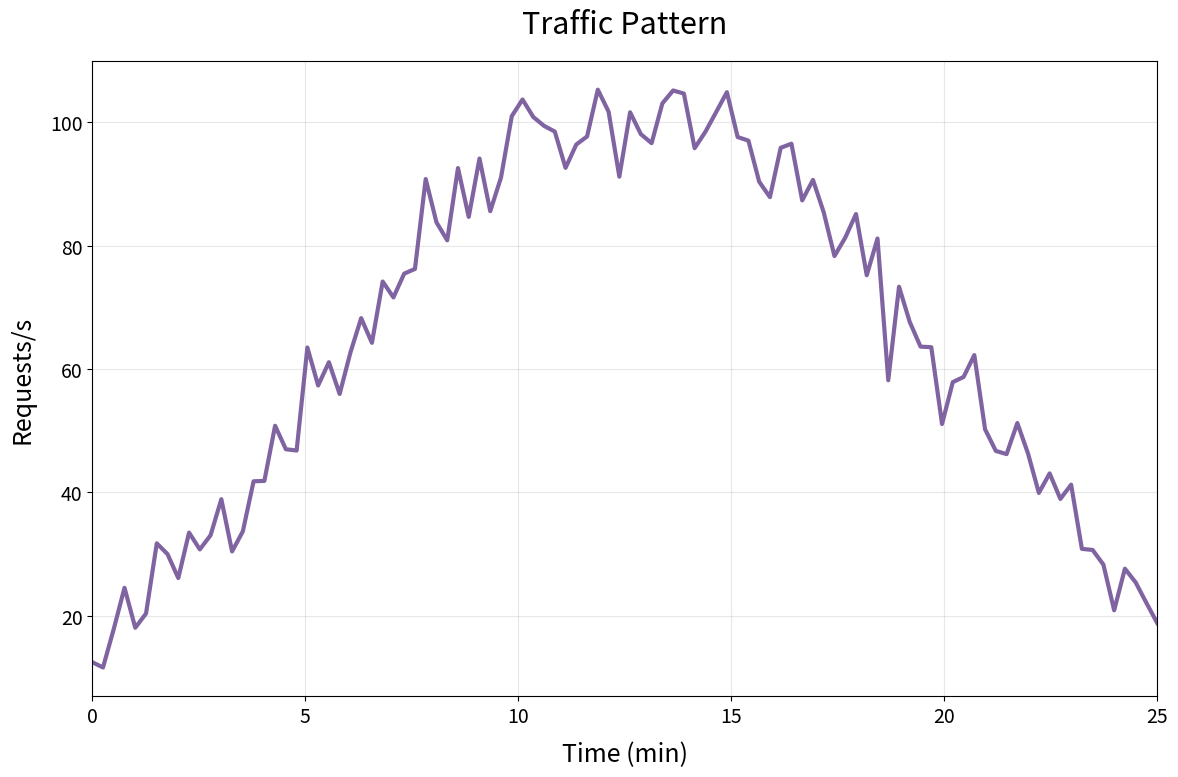
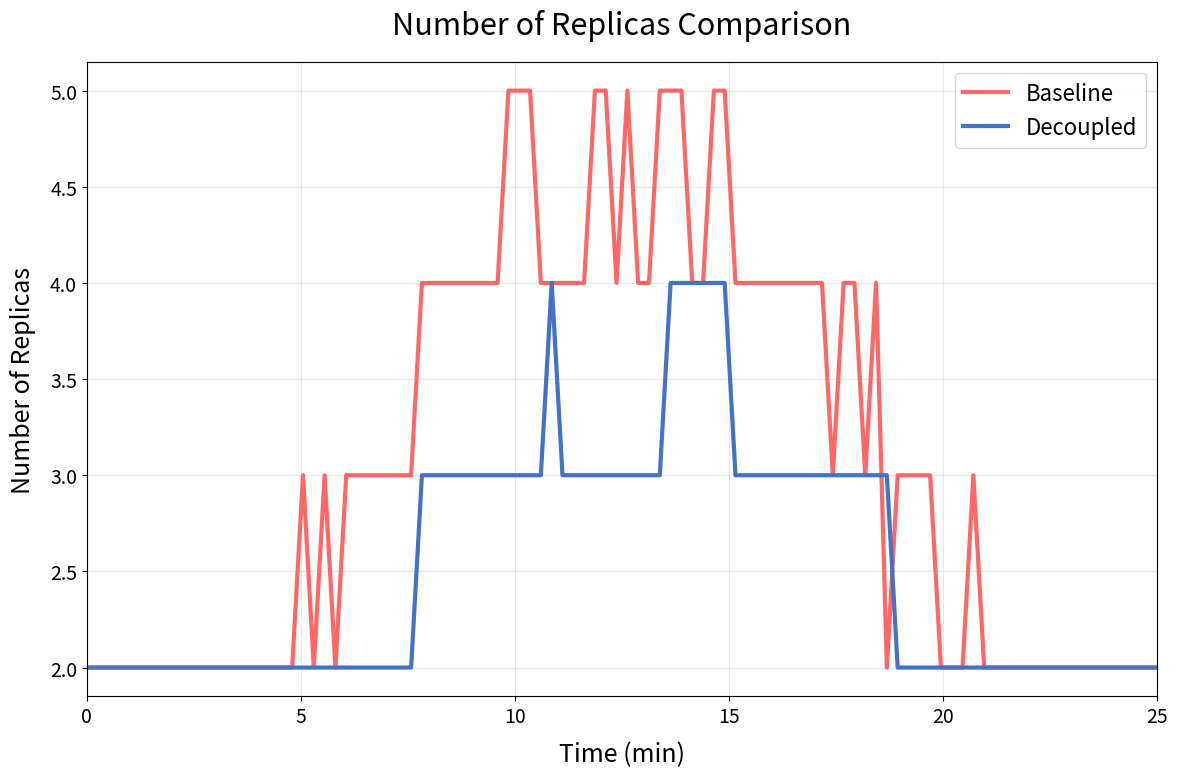
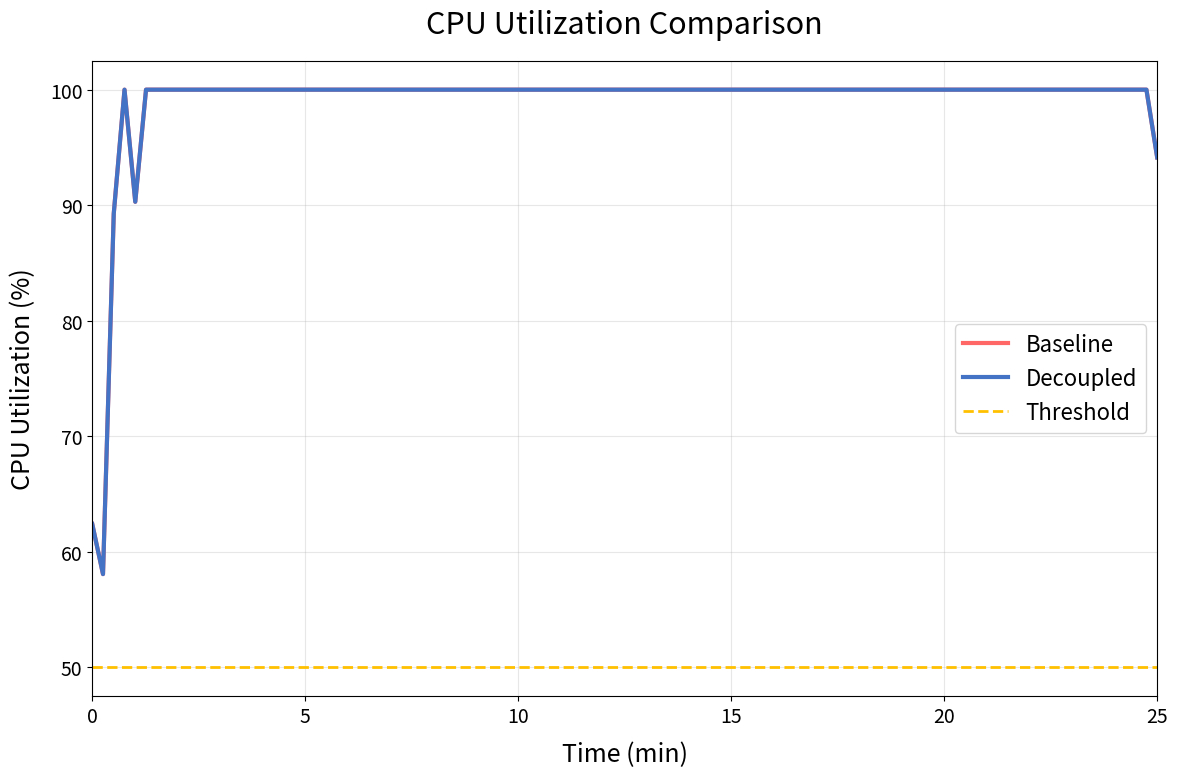
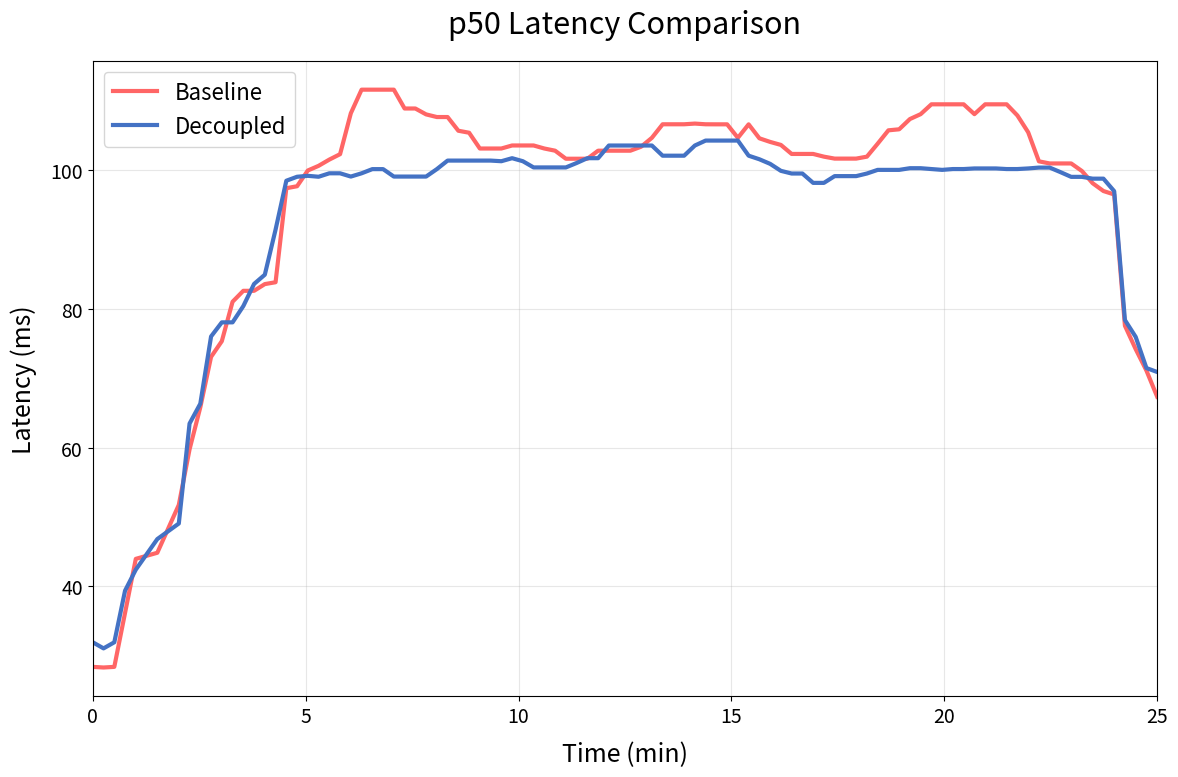
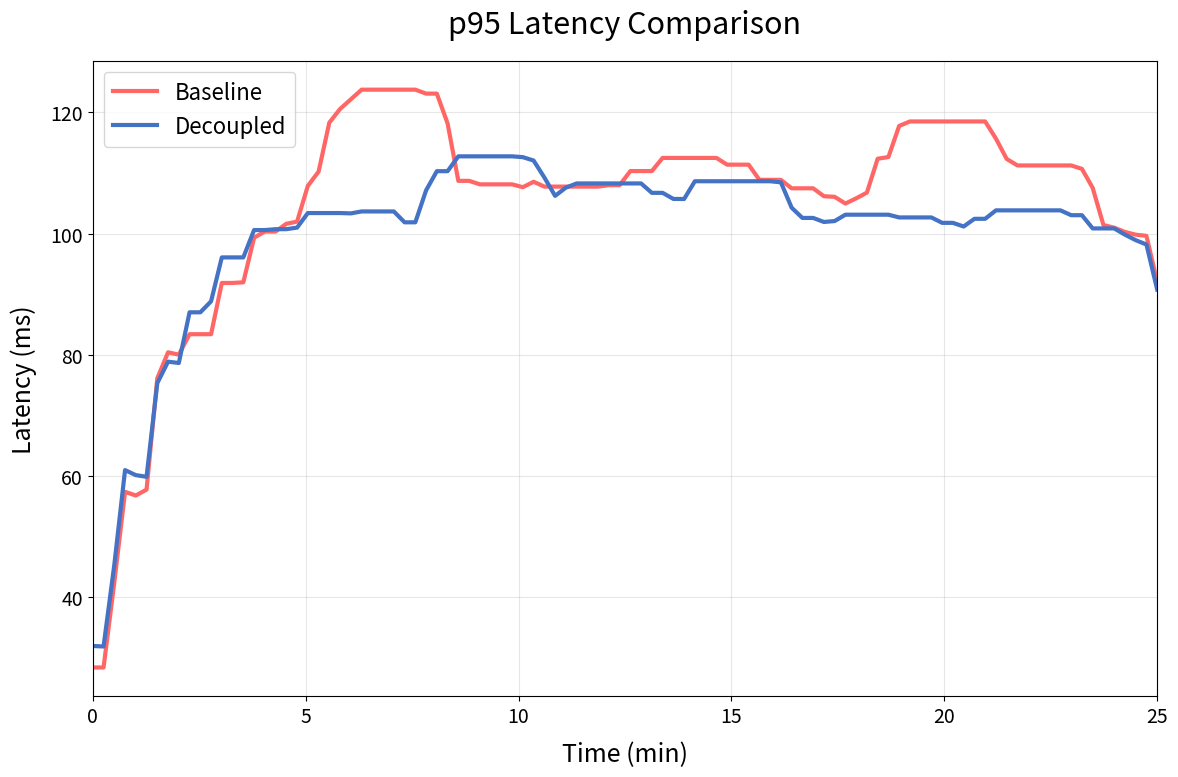
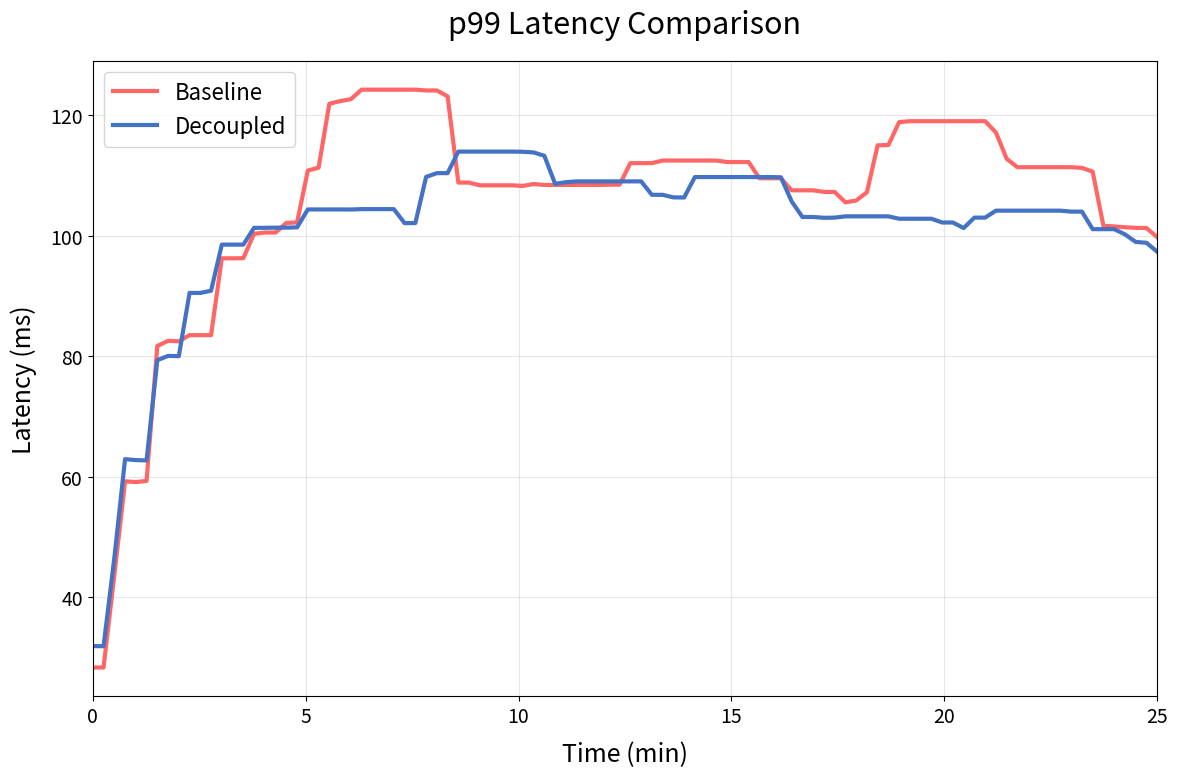
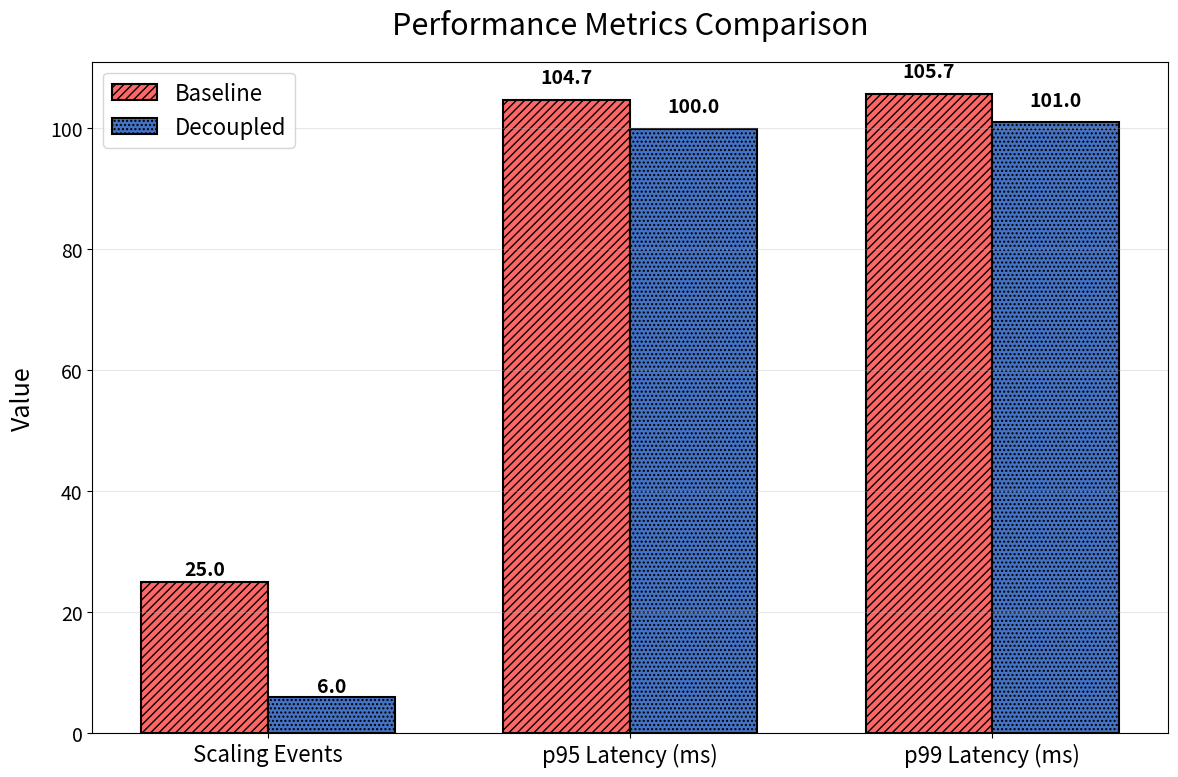

Write Python code to recreate these figures, in order.
import numpy as np
import matplotlib.pyplot as plt
import os
import pandas as pd

# 创建目录
os.makedirs('data', exist_ok=True)
os.makedirs('fig', exist_ok=True)

# 定义颜色方案
colors = {
    'cpu_pod': '#D9D9D9',  # 浅灰色
    'cpu_avg': '#4472C4',  # 蓝色
    'p50': '#00B0F0',      # 青蓝色
    'p90': '#FFC000',      # 金色
    'p99': '#FF6666',      # 浅红色
    'timeout': '#FF6666',  # 浅红色
    'success_rps': '#00B050',  # 翠绿色
    'total_rps': '#8064A2',    # 淡紫色
    'failed_area': '#FFE6E6'   # 极浅粉色
}

# 设置全局字体大小
plt.rcParams.update({'font.size': 14})
plt.rcParams['axes.titlesize'] = 18
plt.rcParams['axes.labelsize'] = 16
plt.rcParams['xtick.labelsize'] = 14
plt.rcParams['ytick.labelsize'] = 14
plt.rcParams['legend.fontsize'] = 14

# 模拟时间 - 每个数据点约15秒，总时长25分钟
points_per_minute = 4  # 每分钟4个点 (每点15秒)
total_minutes = 25
total_points = total_minutes * points_per_minute

# 创建时间数组，单位为分钟
time_points = np.linspace(0, total_minutes, total_points)

# 添加适当的X轴标签位置
time_ticks = np.arange(0, total_minutes + 1, 5)  # 每5分钟一个主刻度

# 简单流量模式：逐渐上升然后下降
traffic = np.concatenate([
    np.linspace(10, 100, int(total_points * 0.4)),  # 上升
    np.ones(int(total_points * 0.2)) * 100,         # 稳定高峰
    np.linspace(100, 20, int(total_points * 0.4))   # 下降
])

# 确保traffic长度与time_points一致
if len(traffic) < len(time_points):
    traffic = np.pad(traffic, (0, len(time_points) - len(traffic)), 'edge')
elif len(traffic) > len(time_points):
    traffic = traffic[:len(time_points)]

# 给流量添加一些随机波动
np.random.seed(42)  # 设置随机种子以保证结果可复现
traffic += np.random.normal(0, 5, len(traffic))
traffic = np.maximum(traffic, 0)  # 确保非负

# 模拟延迟
def simulate_latency(traffic, replicas, scaling_events):
    # 基础延迟与流量/副本数成正比
    base_latency = np.minimum(100, traffic / replicas * 5)
    
    # 添加一些随机波动
    base_latency += np.random.normal(0, 2, len(base_latency))
    
    # 冷启动延迟惩罚
    cold_start_penalty = np.zeros_like(base_latency)
    for event in scaling_events:
        time_idx, old_replicas, new_replicas, action = event
        if action == "scale-up":
            # 冷启动后的20个时间单位内延迟较高（约5分钟）
            for i in range(time_idx, min(time_idx + points_per_minute, len(cold_start_penalty))):
                cold_start_penalty[i] += 30 * (new_replicas - old_replicas) / new_replicas  # 新副本的冷启动惩罚
    
    # 总延迟 = 基础延迟 + 冷启动惩罚
    latency = base_latency + cold_start_penalty
    
    # 计算p50, p95, p99延迟
    p50_latency = np.zeros_like(latency)
    p95_latency = np.zeros_like(latency)
    p99_latency = np.zeros_like(latency)
    
    window_size = points_per_minute * 2  # 计算百分位数的窗口大小（约2分钟）
    for i in range(len(latency)):
        start_idx = max(0, i - window_size)
        window = latency[start_idx:i+1]
        p50_latency[i] = np.percentile(window, 50)
        p95_latency[i] = np.percentile(window, 95)
        p99_latency[i] = np.percentile(window, 99)
    
    return latency, p50_latency, p95_latency, p99_latency

# 基准配置：立即响应的自动缩放
def baseline_scaling(traffic):
    replicas = np.zeros_like(traffic)
    replicas[0] = 2  # 初始副本数
    scaling_events = []
    cpu_usage = np.zeros_like(traffic)
    
    for i in range(1, len(traffic)):
        # 计算当前CPU使用率
        cpu_usage[i-1] = min(100, traffic[i-1] / replicas[i-1] * 10)
        
        # 简单逻辑：当负载每增加10，增加一个副本；当负载每减少10，减少一个副本
        new_replicas = max(2, int(traffic[i] / 20))
        if new_replicas != replicas[i-1]:
            scaling_events.append((i, replicas[i-1], new_replicas, 
                                  "scale-up" if new_replicas > replicas[i-1] else "scale-down"))
        replicas[i] = new_replicas
    
    # 计算最后一个时间点的CPU使用率
    cpu_usage[-1] = min(100, traffic[-1] / replicas[-1] * 10)
    
    # 计算延迟
    latency, p50, p95, p99 = simulate_latency(traffic, replicas, scaling_events)
    
    return replicas, scaling_events, cpu_usage, latency, p50, p95, p99

# 解耦设计：滞后响应的自动缩放
def decoupled_scaling(traffic):
    replicas = np.zeros_like(traffic)
    replicas[0] = 2  # 初始副本数
    scaling_events = []
    cpu_usage = np.zeros_like(traffic)
    
    # 使用滑动窗口平均来平滑流量
    window_size = points_per_minute  # 1分钟窗口
    smoothed_traffic = np.copy(traffic)
    for i in range(window_size, len(traffic)):
        smoothed_traffic[i] = np.mean(traffic[i-window_size:i+1])
    
    for i in range(1, len(traffic)):
        # 计算CPU使用率
        cpu_usage[i-1] = min(100, traffic[i-1] / replicas[i-1] * 10)
        
        # 只有当平滑后的流量变化足够大时才缩放
        if i >= window_size:
            new_replicas = max(2, int(smoothed_traffic[i] / 25))
            if new_replicas != replicas[i-1]:
                scaling_events.append((i, replicas[i-1], new_replicas, 
                                      "scale-up" if new_replicas > replicas[i-1] else "scale-down"))
            replicas[i] = new_replicas
        else:
            replicas[i] = replicas[i-1]
    
    # 计算最后一个时间点的CPU使用率
    cpu_usage[-1] = min(100, traffic[-1] / replicas[-1] * 10)
    
    # 计算延迟
    latency, p50, p95, p99 = simulate_latency(traffic, replicas, scaling_events)
    
    return replicas, scaling_events, cpu_usage, latency, p50, p95, p99

# 运行模拟
baseline_replicas, baseline_events, baseline_cpu, baseline_latency, baseline_p50, baseline_p95, baseline_p99 = baseline_scaling(traffic)
decoupled_replicas, decoupled_events, decoupled_cpu, decoupled_latency, decoupled_p50, decoupled_p95, decoupled_p99 = decoupled_scaling(traffic)

# 计算减少百分比
scaling_actions_reduction = (len(baseline_events) - len(decoupled_events)) / len(baseline_events) * 100

# 保存数据
results = {
    'Time (min)': time_points,
    'Traffic': traffic,
    'Baseline_Replicas': baseline_replicas,
    'Baseline_CPU': baseline_cpu,
    'Baseline_Latency': baseline_latency,
    'Baseline_p50': baseline_p50,
    'Baseline_p95': baseline_p95,
    'Baseline_p99': baseline_p99,
    'Decoupled_Replicas': decoupled_replicas,
    'Decoupled_CPU': decoupled_cpu,
    'Decoupled_Latency': decoupled_latency,
    'Decoupled_p50': decoupled_p50,
    'Decoupled_p95': decoupled_p95,
    'Decoupled_p99': decoupled_p99
}
df = pd.DataFrame(results)
df.to_csv('data/scaling_results.csv', index=False)

# 保存摘要
summary = {
    'Metric': ['Scaling Events', 'p95 Latency (avg)', 'p99 Latency (avg)'],
    'Baseline': [len(baseline_events), np.mean(baseline_p95), np.mean(baseline_p99)],
    'Decoupled': [len(decoupled_events), np.mean(decoupled_p95), np.mean(decoupled_p99)],
    'Reduction_Percentage': [
        scaling_actions_reduction,
        (np.mean(baseline_p95) - np.mean(decoupled_p95)) / np.mean(baseline_p95) * 100,
        (np.mean(baseline_p99) - np.mean(decoupled_p99)) / np.mean(baseline_p99) * 100
    ]
}
summary_df = pd.DataFrame(summary)
summary_df.to_csv('data/summary.csv', index=False)

# 设置X轴标签函数
def set_time_axis(ax):
    ax.set_xticks(time_ticks)
    ax.set_xlim(0, total_minutes)
    ax.set_xlabel('Time (min)', fontsize=18, labelpad=10)

# 图1：流量模式
plt.figure(figsize=(12, 8))
plt.plot(time_points, traffic, color=colors['total_rps'], linewidth=3)
plt.title('Traffic Pattern', fontsize=22, pad=20)
set_time_axis(plt.gca())
plt.ylabel('Requests/s', fontsize=18, labelpad=10)
plt.grid(True, alpha=0.3)
plt.tight_layout()
plt.savefig('fig/traffic_pattern.pdf')
plt.close()

# 图2：副本数对比
plt.figure(figsize=(12, 8))
plt.plot(time_points, baseline_replicas, color=colors['p99'], linewidth=3, label='Baseline')
plt.plot(time_points, decoupled_replicas, color=colors['cpu_avg'], linewidth=3, label='Decoupled')
plt.title('Number of Replicas Comparison', fontsize=22, pad=20)
set_time_axis(plt.gca())
plt.ylabel('Number of Replicas', fontsize=18, labelpad=10)
plt.grid(True, alpha=0.3)
plt.legend(fontsize=16)
plt.tight_layout()
plt.savefig('fig/replicas_comparison.pdf')
plt.close()

# 图3：CPU使用率对比
plt.figure(figsize=(12, 8))
plt.plot(time_points, baseline_cpu, color=colors['p99'], linewidth=3, label='Baseline')
plt.plot(time_points, decoupled_cpu, color=colors['cpu_avg'], linewidth=3, label='Decoupled')
plt.axhline(y=50, color=colors['p90'], linestyle='--', linewidth=2, label='Threshold')
plt.title('CPU Utilization Comparison', fontsize=22, pad=20)
set_time_axis(plt.gca())
plt.ylabel('CPU Utilization (%)', fontsize=18, labelpad=10)
plt.grid(True, alpha=0.3)
plt.legend(fontsize=16)
plt.tight_layout()
plt.savefig('fig/cpu_comparison.pdf')
plt.close()

# 图4-1：p50延迟对比
plt.figure(figsize=(12, 8))
plt.plot(time_points, baseline_p50, color=colors['p99'], linewidth=3, label='Baseline')
plt.plot(time_points, decoupled_p50, color=colors['cpu_avg'], linewidth=3, label='Decoupled')
plt.title('p50 Latency Comparison', fontsize=22, pad=20)
set_time_axis(plt.gca())
plt.ylabel('Latency (ms)', fontsize=18, labelpad=10)
plt.grid(True, alpha=0.3)
plt.legend(fontsize=16)
plt.tight_layout()
plt.savefig('fig/p50_latency_comparison.pdf')
plt.close()

# 图4-2：p95延迟对比
plt.figure(figsize=(12, 8))
plt.plot(time_points, baseline_p95, color=colors['p99'], linewidth=3, label='Baseline')
plt.plot(time_points, decoupled_p95, color=colors['cpu_avg'], linewidth=3, label='Decoupled')
plt.title('p95 Latency Comparison', fontsize=22, pad=20)
set_time_axis(plt.gca())
plt.ylabel('Latency (ms)', fontsize=18, labelpad=10)
plt.grid(True, alpha=0.3)
plt.legend(fontsize=16)
plt.tight_layout()
plt.savefig('fig/p95_latency_comparison.pdf')
plt.close()

# 图4-3：p99延迟对比
plt.figure(figsize=(12, 8))
plt.plot(time_points, baseline_p99, color=colors['p99'], linewidth=3, label='Baseline')
plt.plot(time_points, decoupled_p99, color=colors['cpu_avg'], linewidth=3, label='Decoupled')
plt.title('p99 Latency Comparison', fontsize=22, pad=20)
set_time_axis(plt.gca())
plt.ylabel('Latency (ms)', fontsize=18, labelpad=10)
plt.grid(True, alpha=0.3)
plt.legend(fontsize=16)
plt.tight_layout()
plt.savefig('fig/p99_latency_comparison.pdf')
plt.close()

# 图5：性能指标对比（条形图，带花纹）
plt.figure(figsize=(12, 8))
metrics = ['Scaling Events', 'p95 Latency (ms)', 'p99 Latency (ms)']
baseline_values = [len(baseline_events), np.mean(baseline_p95), np.mean(baseline_p99)]
decoupled_values = [len(decoupled_events), np.mean(decoupled_p95), np.mean(decoupled_p99)]

x = np.arange(len(metrics))
width = 0.35

# 带花纹但保留颜色的柱状图
baseline_bars = plt.bar(x - width/2, baseline_values, width, 
                       label='Baseline', color=colors['p99'], 
                       edgecolor='black', linewidth=1.5, 
                       hatch='////')  # 斜线图案
decoupled_bars = plt.bar(x + width/2, decoupled_values, width, 
                        label='Decoupled', color=colors['cpu_avg'], 
                        edgecolor='black', linewidth=1.5, 
                        hatch='....')  # 点状图案

# 添加数值标签
for i, v in enumerate(baseline_values):
    plt.text(i - width/2, v + baseline_values[i]*0.02, f"{v:.1f}", 
             ha='center', va='bottom', fontsize=14, fontweight='bold')
for i, v in enumerate(decoupled_values):
    plt.text(i + width/2, v + decoupled_values[i]*0.02, f"{v:.1f}", 
             ha='center', va='bottom', fontsize=14, fontweight='bold')

# # 添加减少百分比标签
# for i, (bv, dv) in enumerate(zip(baseline_values, decoupled_values)):
#     reduction = (bv - dv) / bv * 100
#     if reduction > 0:  # 只显示正的减少百分比
#         plt.text(i, max(bv, dv) * 1.1, f"-{reduction:.1f}%", 
#                 ha='center', va='bottom', fontsize=14, fontweight='bold')

plt.xticks(x, metrics, fontsize=16)
plt.ylabel('Value', fontsize=18, labelpad=10)
plt.title('Performance Metrics Comparison', fontsize=22, pad=20)
plt.legend(fontsize=16)
plt.grid(True, axis='y', alpha=0.3)
plt.tight_layout()
plt.savefig('fig/metrics_comparison.pdf')
plt.close()

# 打印结果
print("模拟完成！数据已保存到data/目录，图表已保存到fig/目录。")
print(f"\n基准配置扩缩容事件: {len(baseline_events)}")
print(f"解耦设计扩缩容事件: {len(decoupled_events)}")
print(f"扩缩容事件减少: {scaling_actions_reduction:.1f}%")
print(f"\np50延迟对比:")
print(f"基准配置: {np.mean(baseline_p50):.2f} ms")
print(f"解耦设计: {np.mean(decoupled_p50):.2f} ms")
print(f"\np95延迟对比:")
print(f"基准配置: {np.mean(baseline_p95):.2f} ms")
print(f"解耦设计: {np.mean(decoupled_p95):.2f} ms")
print(f"\np99延迟对比:")
print(f"基准配置: {np.mean(baseline_p99):.2f} ms")
print(f"解耦设计: {np.mean(decoupled_p99):.2f} ms")
